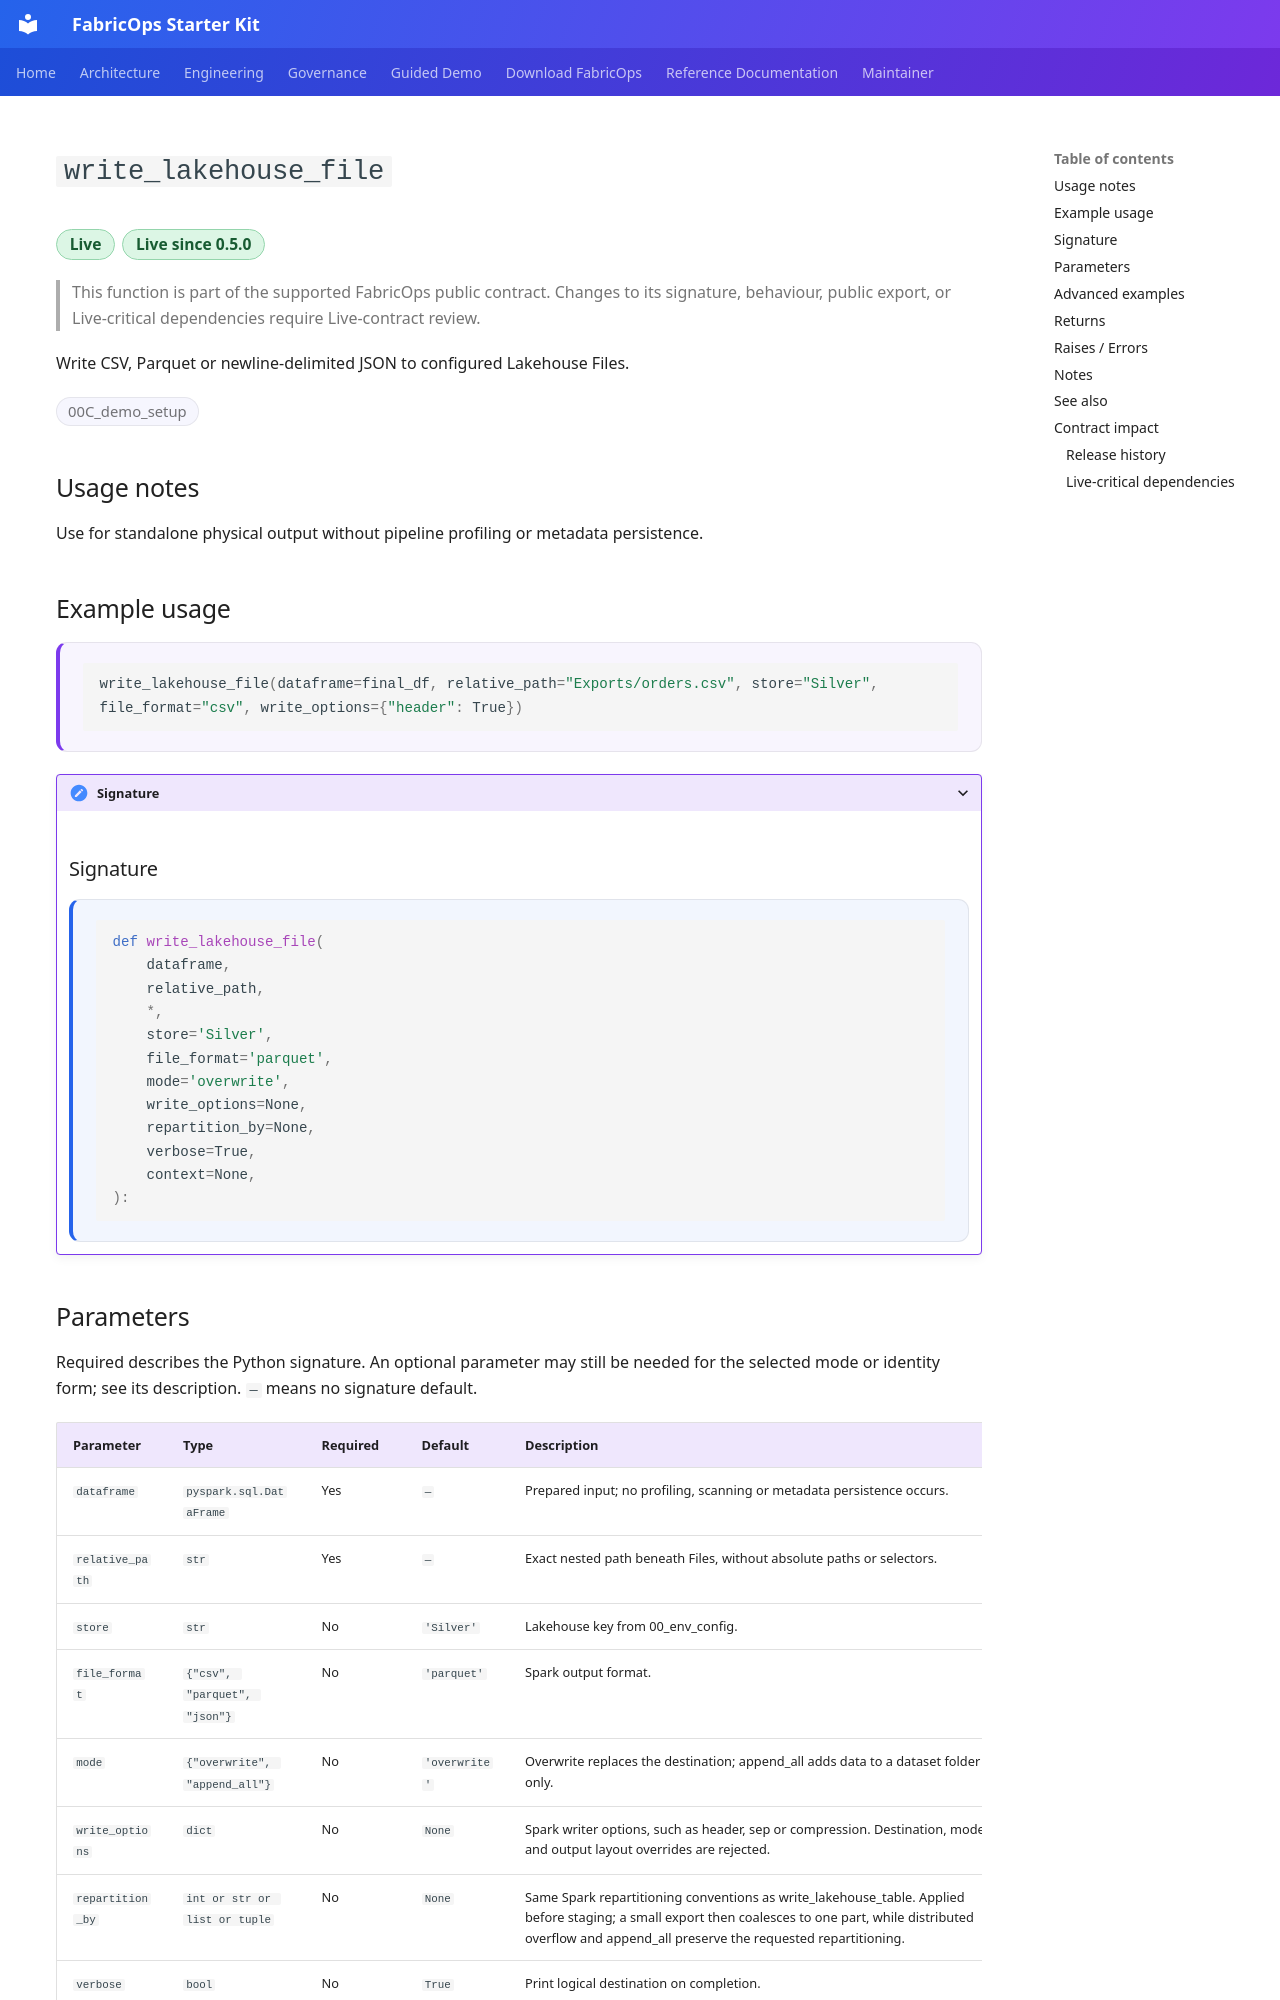

repository: Voycepeh/FabricOps-Starter-Kit · page: api/reference/write_lakehouse_file/index.html · generator: mkdocs

# `write_lakehouse_file`

<p class="reference-catalogue-item-meta reference-catalogue-item-badges reference-lifecycle-badges">
<span class="reference-chip reference-lifecycle-chip reference-lifecycle-live reference-lifecycle-chip-prominent">Live</span>
<span class="reference-chip reference-lifecycle-chip reference-lifecycle-live reference-lifecycle-chip-prominent">Live since 0.5.0</span>
</p>

> This function is part of the supported FabricOps public contract. Changes to its signature, behaviour, public export, or Live-critical dependencies require Live-contract review.

Write CSV, Parquet or newline-delimited JSON to configured Lakehouse Files.

<p class="reference-catalogue-item-meta reference-catalogue-item-badges">
<span class="reference-chip">00C_demo_setup</span>
</p>

## Usage notes

Use for standalone physical output without pipeline profiling or metadata persistence.


## Example usage

<div class="reference-example-usage" markdown="1">

```python
write_lakehouse_file(dataframe=final_df, relative_path="Exports/orders.csv", store="Silver", file_format="csv", write_options={"header": True})
```

</div>


<details class="reference-signature-details" markdown="1">
<summary>Signature</summary>

## Signature

<div class="reference-api-definition" markdown="1">

```python
def write_lakehouse_file(
    dataframe,
    relative_path,
    *,
    store='Silver',
    file_format='parquet',
    mode='overwrite',
    write_options=None,
    repartition_by=None,
    verbose=True,
    context=None,
):
```

</div>

</details>

## Parameters

Required describes the Python signature. An optional parameter may still be needed for the selected mode or identity form; see its description. `—` means no signature default.

<div class="reference-input-table" markdown="1">

| Parameter | Type | Required | Default | Description |
| --- | --- | --- | --- | --- |
| `dataframe` | `pyspark.sql.DataFrame` | Yes | `—` | Prepared input; no profiling, scanning or metadata persistence occurs. |
| `relative_path` | `str` | Yes | `—` | Exact nested path beneath Files, without absolute paths or selectors. |
| `store` | `str` | No | `'Silver'` | Lakehouse key from 00_env_config. |
| `file_format` | `{"csv", "parquet", "json"}` | No | `'parquet'` | Spark output format. |
| `mode` | `{"overwrite", "append_all"}` | No | `'overwrite'` | Overwrite replaces the destination; append_all adds data to a dataset folder only. |
| `write_options` | `dict` | No | `None` | Spark writer options, such as header, sep or compression. Destination, mode and output layout overrides are rejected. |
| `repartition_by` | `int or str or list or tuple` | No | `None` | Same Spark repartitioning conventions as write_lakehouse_table. Applied before staging; a small export then coalesces to one part, while distributed overflow and append_all preserve the requested repartitioning. |
| `verbose` | `bool` | No | `True` | Print logical destination on completion. |
| `context` | `dict` | No | `None` | Fabric runtime override; Spark belongs to the supplied DataFrame. |

</div>

## Advanced examples

<div class="reference-example-usage" markdown="1">

```python
write_lakehouse_file(dataframe=final_df, relative_path="Exports/orders.csv",
    store="Silver", file_format="csv", write_options={"header": True})
write_lakehouse_file(final_df, "Exports/orders.json", file_format="json",
    mode="overwrite")
```

</div>
